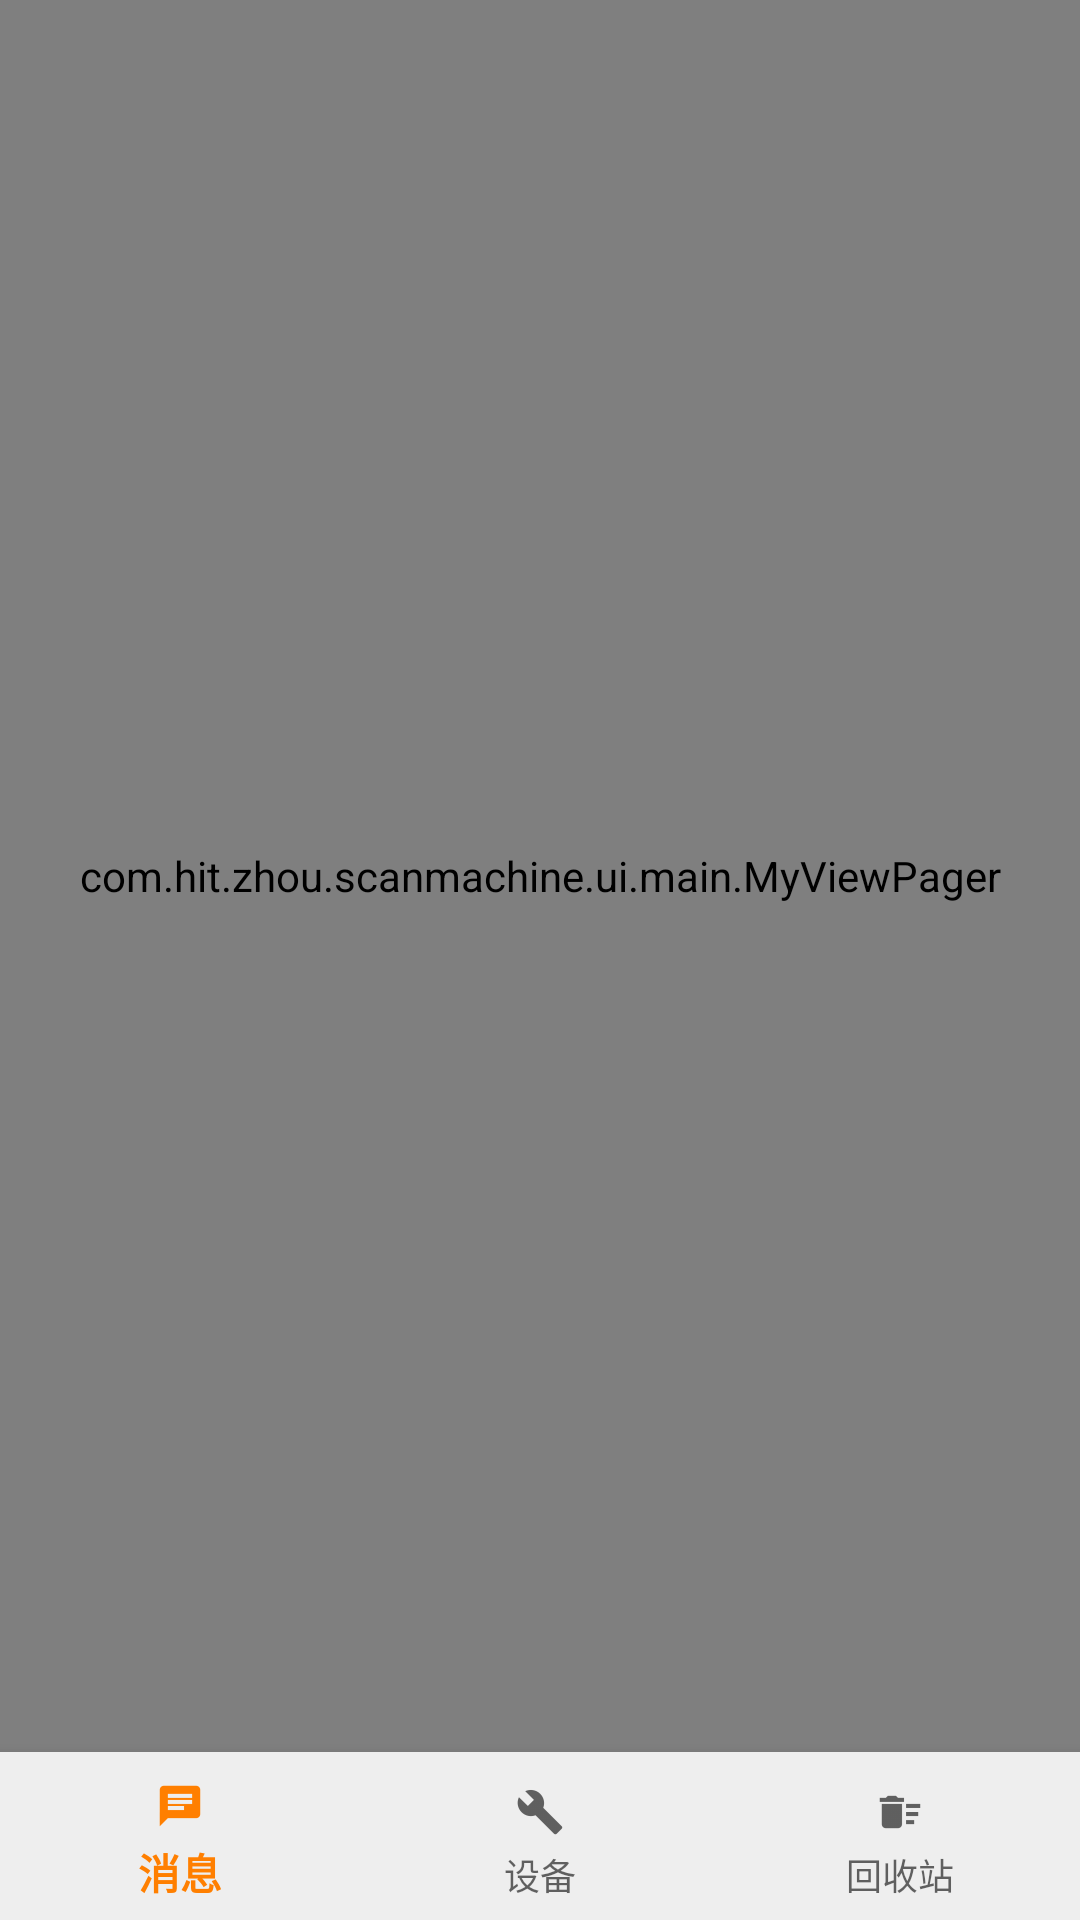

Reconstruct the res/layout file that produces this screen, plus the resources it refers to.
<!-- AndroidManifest.xml: application theme AppTheme -->
<!-- res/layout/activity_main.xml -->
<?xml version="1.0" encoding="utf-8"?>
<LinearLayout
    xmlns:android="http://schemas.android.com/apk/res/android"
    xmlns:app="http://schemas.android.com/apk/res-auto"
    xmlns:tools="http://schemas.android.com/tools"
    android:id="@+id/container"
    android:orientation="vertical"
    android:layout_width="match_parent"
    android:layout_height="match_parent"
    tools:context="com.hit.zhou.scanmachine.ui.main.MainActivity">
    <com.hit.zhou.scanmachine.ui.main.MyViewPager
        android:id="@+id/viewpager"
        android:layout_width="match_parent"
        android:layout_height="0dp"
        android:layout_weight="1"
        >
    </com.hit.zhou.scanmachine.ui.main.MyViewPager>

    <android.support.design.widget.BottomNavigationView
        android:id="@+id/navigation"
        android:layout_gravity="bottom"
        android:layout_width="wrap_content"
        android:layout_height="wrap_content"
        android:layout_marginEnd="0dp"
        android:layout_marginStart="0dp"
        android:background="@color/gray"
        app:menu="@menu/navigation" />

</LinearLayout>
<!-- resources referenced by this layout -->
<resources>
  <color name="gray">#FFEEEEEE</color>
  <style name="AppTheme" parent="Theme.AppCompat.Light.NoActionBar">
          
          <item name="colorPrimary">@color/old_orange</item>
          <item name="colorPrimaryDark">@color/old_orange</item>
          <item name="colorAccent">@color/colorAccent</item>
      </style>
  <color name="old_orange">#FF7F00</color>
  <color name="colorAccent">#FF4081</color>
</resources>
